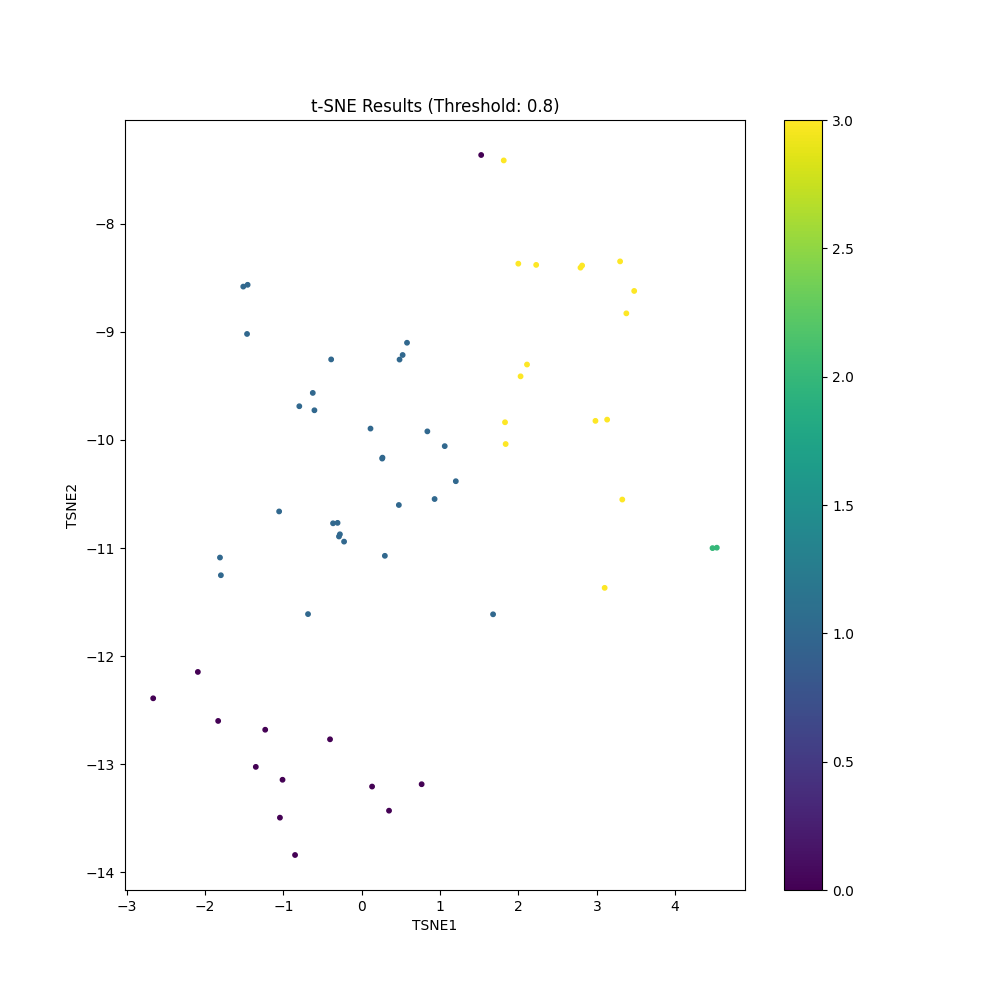

The data file committed next to this chart (first rows):
TSNE1, TSNE2
3.325, -10.55
-0.7968, -9.688
4.531, -11
1.837, -10.04
3.1, -11.37
1.059, -10.06
1.828, -9.837
-0.2905, -10.89
0.9297, -10.55
0.7645, -13.18
-0.6855, -11.61
1.201, -10.38
-0.3086, -10.77
1.676, -11.61
3.477, -8.622
0.8374, -9.921
-2.662, -12.39
2.109, -9.303
2.027, -9.412
2.812, -8.387
0.1319, -13.21
-0.6248, -9.565
-1.464, -9.02
-0.6039, -9.726
-1.512, -8.582
3.297, -8.349
3.377, -8.829
4.477, -11
-0.4047, -12.77
-0.3662, -10.77
-1.456, -8.565
2.983, -9.824
0.1118, -9.895
1.524, -7.365
3.132, -9.812
-0.8511, -13.84
-0.2786, -10.87
0.2646, -10.16
2.792, -8.407
-1.044, -13.49
-1.352, -13.02
0.2609, -10.17
-2.091, -12.15
-1.011, -13.14
0.3482, -13.43
-1.832, -12.6
0.5778, -9.101
0.5219, -9.215
-0.2255, -10.94
0.4825, -9.257
-1.232, -12.68
1.998, -8.37
2.226, -8.381
-0.3903, -9.255
0.4736, -10.6
1.812, -7.415
0.2951, -11.07
-1.054, -10.66
-1.798, -11.25
-1.809, -11.09
